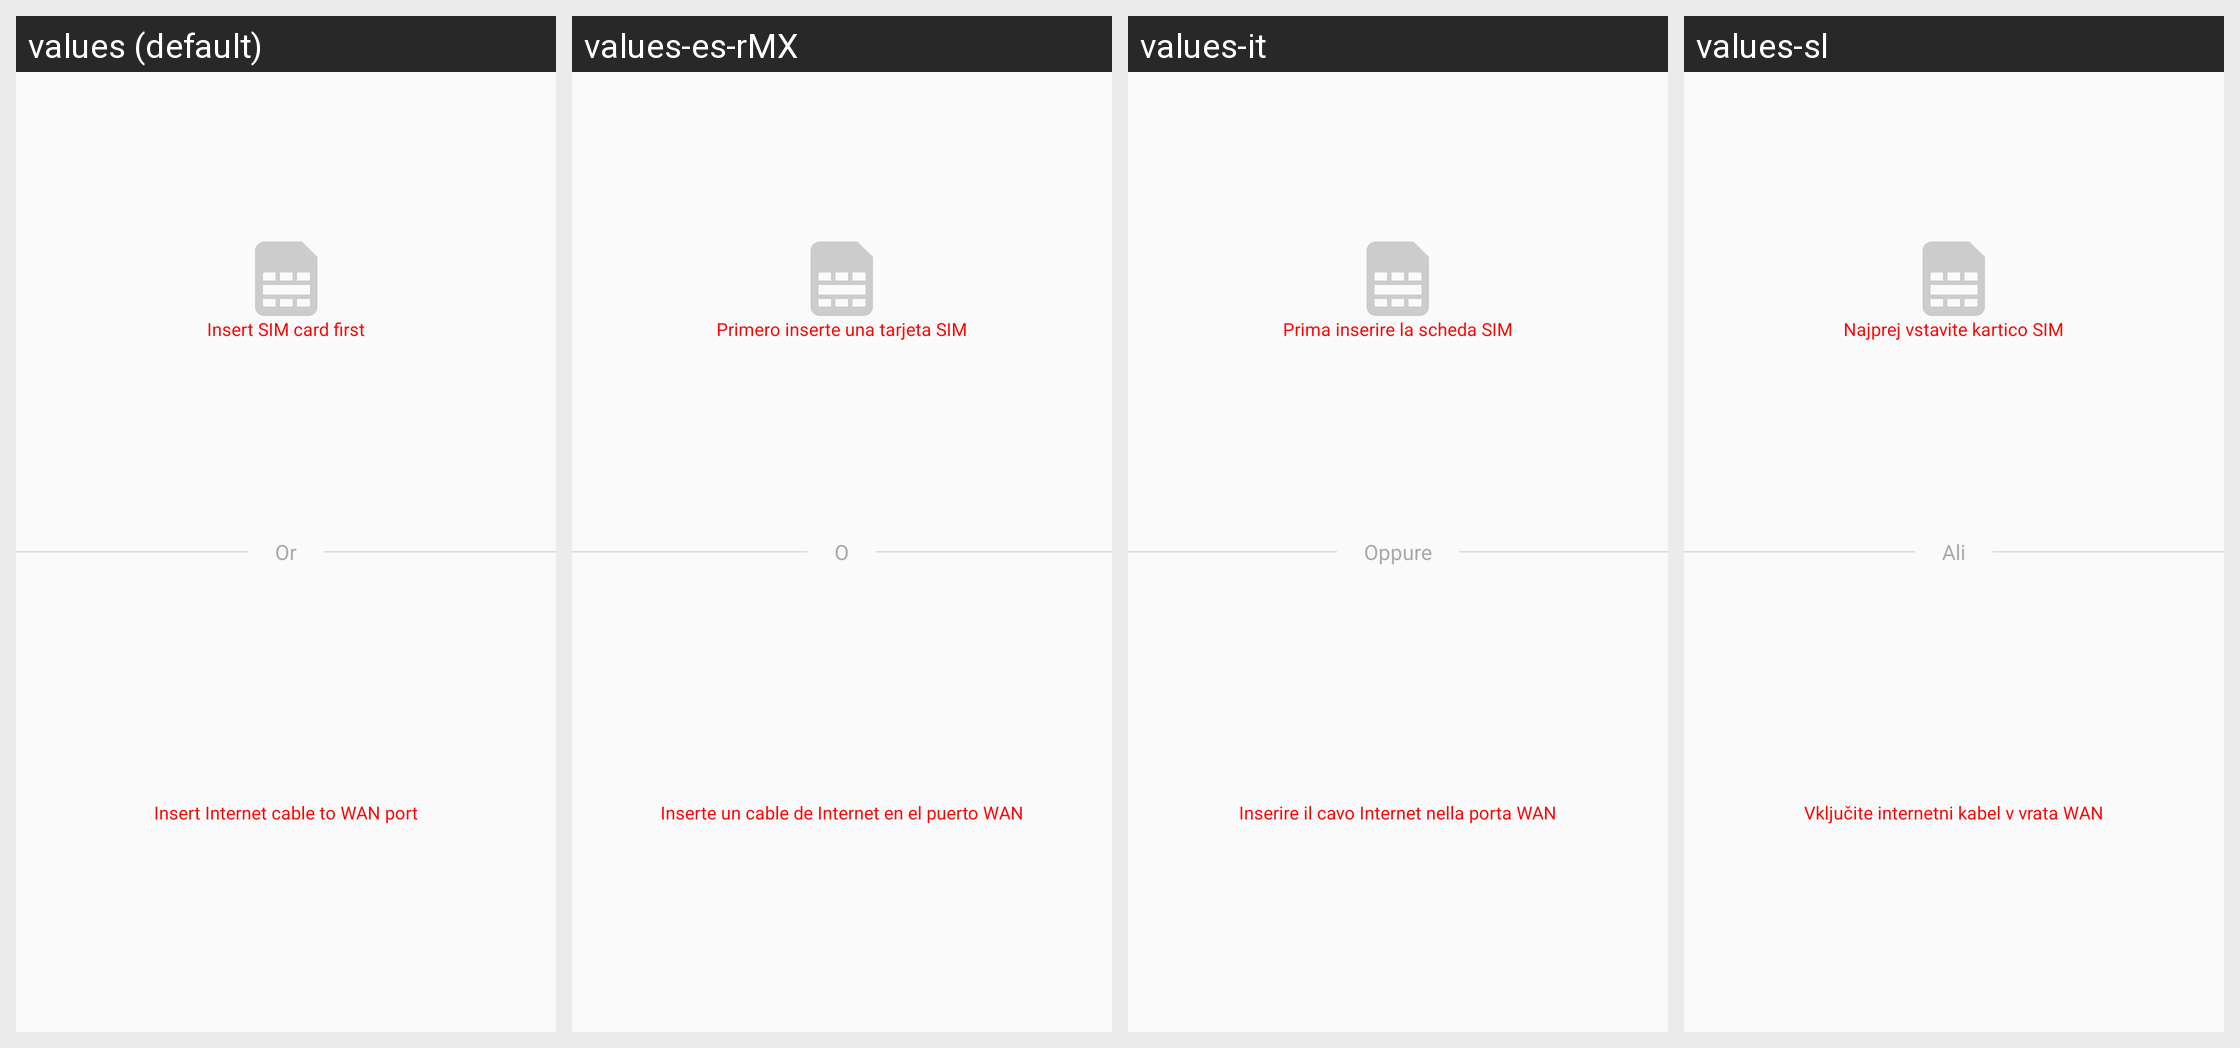

Translations of the strings shown on this Android screen, per locale in the grid:
Android screen res/layout/activity_wizard.xml rendered under 4 locales, left to right: values (default), values-es-rMX, values-it, values-sl. Device: Nexus 5 (rendered at 1080×1920; each locale shown at half size, 540×960, under a caption strip naming it); theme AppTheme.
Other locales in the repository, not shown: values-ar, values-de, values-es, values-fr, values-fr-rCA, values-hr, values-pl, values-sr.
Strings drawn on this screen, with the default value and each locale's value (text and hints the layout hard-codes, and strings that could not be matched under every locale, appear in the picture but are not listed):

connect_type_select_sim_card_disable
  values: Insert SIM card first
  values-es-rMX: Primero inserte una tarjeta SIM
  values-it: Prima inserire la scheda SIM
  values-sl: Najprej vstavite kartico SIM

or
  values: Or
  values-es-rMX: O
  values-it: Oppure
  values-sl: Ali

connect_type_select_wan_port_disable
  values: Insert Internet cable to WAN port
  values-es-rMX: Inserte un cable de Internet en el puerto WAN
  values-it: Inserire il cavo Internet nella porta WAN
  values-sl: Vključite internetni kabel v vrata WAN
